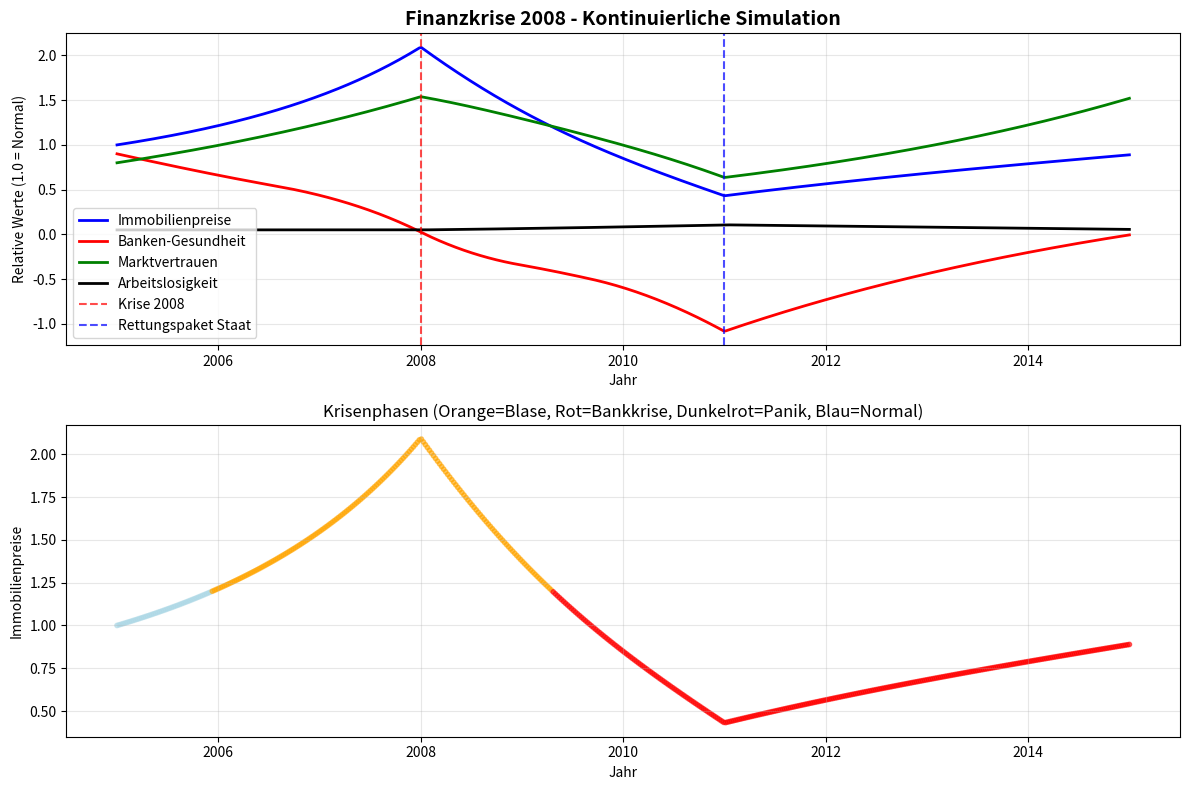

Reproduce this figure in Python.
import numpy as np
import matplotlib.pyplot as plt
from scipy.integrate import odeint
import random
#Parameter
immobilienCrashFaktor =random.uniform(0.35, 0.45)  # Zufällige Anpassung des Crash-Faktors
immobilienCrashFaktorBankgesundheit = random.uniform(0.15, 0.23)  # Zufällige Anpassung des Crash-Faktors für Banken
crashSchadensfaktor = random.uniform(0.6, 0.8)  # Zufällige Anpassung des Schadensfaktors beim Crash
crashThreshold = random.uniform(1.2, 1.5)  # Zufällige Anpassung des Schwellenwerts für den Crash
erholungThreshold = random.uniform(0.7, 0.9)  # Zufällige Anpassung des Erholungsschwellenwerts
panikThreshold = random.uniform(0.4, 0.6)  # Zufällige Anpassung des Panik-Schwellenwerts
erholungsFaktor = random.uniform(0.05, 0.1)  # Zufällige Anpassung des Erholungsfaktors
arbeitslosigkeitsFaktor = random.uniform(0.1, 0.3)  # Zufällige Anpassung des Arbeitslosigkeitsfaktors
arbeitslosigkeitsThreshold = random.uniform(0.05, 0.09)  # Zufällige Anpassung des Schwellenwerts für Arbeitslosigkeit
rettungspaketStaat = True  # Ob der Staat ein Rettungspaket geschnürt hat

class FinanzKrise:
    """
    Einfache kontinuierliche Simulation der Finanzkrise 2008
    
    Kernidee: Modellierung der wichtigsten Zusammenhänge:
    1. Immobilienblase wächst
    2. Banken werden instabil
    3. Vertrauen bricht ein
    4. Wirtschaft leidet
    """
    
    def __init__(self):
        # Einfache Parameter
        self.blasenwachstum = np.random.normal(0.2, 0.05)      # Wie schnell wächst die Immobilienblase
        self.bank_risiko = np.random.normal(0.5, 0.05)          # Wie riskant sind die Banken
        self.vertrauensVerlust = np.random.normal(0.3, 0.05)     # Wie schnell verliert man Vertrauen
        self.erholungWirtschaft = np.random.normal(0.2, 0.05)            # Wie schnell erholt sich das System
    
    def konti_system(self, state, Jahre):
        """
        Das Herzstück: Die Differentialgleichungen
        
        Wir haben 3 Hauptvariablen:
        - house_prices: Immobilienpreise (1.0 = normal, >1.0 = Blase)
        - bank_health: Gesundheit der Banken (1.0 = gesund, 0.0 = pleite)
        - confidence: Vertrauen der Menschen (1.0 = volles Vertrauen, 0.0 = Panik)
        """
        haeuser_preise, bank_gesundheit, vertrauen, dArbeitslosigkeit_dt = state
        
        # 1. IMMOBILIENPREISE
        # Steigen durch Vertrauen, fallen wenn Banken schlecht sind
        crash_start = 3.0  # Wann platzt die Blase? (3 Jahre)
        if rettungspaketStaat:
            crash_end = 6.0
        if Jahre < crash_start :  # Ersten 3 Jahre: Blase wächst
            dImmobilienmarkt_dt = self.blasenwachstum * vertrauen * haeuser_preise # Bsp: 0,2*0,8 = 16% pro Jahr wachstum
        elif Jahre > crash_start and Jahre < crash_end:  # In den 3 Jahren nach der Blase
            dImmobilienmarkt_dt = -immobilienCrashFaktor * haeuser_preise + immobilienCrashFaktorBankgesundheit * bank_gesundheit
        else:  # Dann: Blase platzt
            dImmobilienmarkt_dt = self.erholungWirtschaft * (1.0 - haeuser_preise) + 0.05 * vertrauen
            

        # 2. BANKEN-GESUNDHEIT  
        # Leiden unter fallenden Immobilienpreisen (haben viele Kredite vergeben)
        # Erholen sich langsam
        erholung = 0
        if Jahre < crash_end:
            risiko_von_haeusern = -self.bank_risiko * max(0, haeuser_preise - 1.0)  # Risiko bei Blase
            crash_schaden = -crashSchadensfaktor * max(0, crashThreshold - haeuser_preise)  # Schaden beim Crash
        else:  # Nach der Blase: Banken erholen sich langsam
            risiko_von_haeusern = 0  # Kein Risiko mehr, da Blase geplatzt
            crash_schaden = 0
            erholung = self.erholungWirtschaft * (erholungThreshold - bank_gesundheit)  # Langsame Erholung

        
        dbank_dt = risiko_von_haeusern + crash_schaden + erholung
        
        # 3. VERTRAUEN
        # Sinkt wenn Banken schlecht sind, erholt sich langsam
        if Jahre < crash_start or Jahre > crash_end: # In den ersten 3 Jahren: Vertrauen wächst
            dVertrauen_dt = self.blasenwachstum * vertrauen
        else:  # Nach der Blase: Vertrauen bricht ein
            panik = -self.vertrauensVerlust * max(0, panikThreshold - bank_gesundheit)  # Panik bei Bank-Problemen
            natuerliche_erholung = erholungsFaktor * (erholungThreshold - vertrauen)  # Natürliche Erholung
        
            dVertrauen_dt = panik + natuerliche_erholung
        # 4. ARBEITSLOSIGKEIT (optional, aber realistisch)
        # Arbeitslosigkeit steigt bei Bankenproblemen, sinkt bei Erholung
        dArbeitslosigkeit_dt = 0 # Initialwert
        if Jahre > crash_start and Jahre < crash_end:  # In den ersten 3 Jahren nach der Blase
            dArbeitslosigkeit_dt = arbeitslosigkeitsThreshold*(arbeitslosigkeitsFaktor * max(0, 1- bank_gesundheit))
        elif Jahre >= crash_end:  # Nach der Blase: Arbeitslosigkeit sinkt langsam
            dArbeitslosigkeit_dt = -arbeitslosigkeitsFaktor * max(0, arbeitslosigkeitsThreshold - dArbeitslosigkeit_dt)


        
        return [dImmobilienmarkt_dt, dbank_dt, dVertrauen_dt, dArbeitslosigkeit_dt]
    
    def simulation(self, jahre=10):
        """Führt die Simulation durch"""
        
        # Startwerte (2005)
        initial_state = [
            1.0,  # house_prices: Normal
            0.9,  # bank_health: Ziemlich gesund
            0.8,   # confidence: Gutes Vertrauen
            0.05   # arbeitslosigkeit: 5% 
        ]
        
        # Zeit von 2005 bis 2005+years
        zeit = np.linspace(0, jahre, jahre * 50)  # 50 Punkte pro Jahr
        
        # Simulation durchführen
        resultat = odeint(self.konti_system, initial_state, zeit)
        
        return zeit, resultat
    
    def plots_erstellen(self, zeit, resultat):
        """Erstellt die Plots"""
        
        # Daten extrahieren
        haeuser_preise = resultat[:, 0]
        bank_gesundheit = resultat[:, 1] 
        vertrauen = resultat[:, 2]
        arbeitslosigkeit = resultat[:, 3]  
        
        # Plot erstellen
        plt.figure(figsize=(12, 8))
        
        # Oberer Plot: Die drei Hauptvariablen
        plt.subplot(2, 1, 1)
        plt.plot(zeit + 2005, haeuser_preise, 'b-', linewidth=2, label='Immobilienpreise')
        plt.plot(zeit + 2005, bank_gesundheit, 'r-', linewidth=2, label='Banken-Gesundheit')
        plt.plot(zeit + 2005, vertrauen, 'g-', linewidth=2, label='Marktvertrauen')
        plt.plot(zeit + 2005, arbeitslosigkeit, 'k-', linewidth=2, label='Arbeitslosigkeit')
        
        plt.axvline(x=2008, color='red', linestyle='--', alpha=0.7, label='Krise 2008')
        if rettungspaketStaat:plt.axvline(x=2011, color='blue', linestyle='--', alpha=0.7, label='Rettungspaket Staat')
        plt.title('Finanzkrise 2008 - Kontinuierliche Simulation', fontsize=14, fontweight='bold')
        plt.xlabel('Jahr')
        plt.ylabel('Relative Werte (1.0 = Normal)')
        plt.legend()
        plt.grid(True, alpha=0.3)
        
        # Unterer Plot: Phasen der Krise
        plt.subplot(2, 1, 2)
        
        # Farbkodierte Bereiche für verschiedene Phasen
        farben = []
        for i in range(len(zeit)):
            if haeuser_preise[i] > 1.2:  # Blase
                farben.append('orange')
            elif bank_gesundheit[i] < 0.5:  # Krise
                farben.append('red') 
            elif vertrauen[i] < 0.4:  # Panik
                farben.append('darkred')
            else:  # Normal/Erholung
                farben.append('lightblue')
        
        plt.scatter(zeit + 2005, haeuser_preise, c=farben, s=10, alpha=0.6)
        plt.title('Krisenphasen (Orange=Blase, Rot=Bankkrise, Dunkelrot=Panik, Blau=Normal)')
        plt.xlabel('Jahr')
        plt.ylabel('Immobilienpreise')
        plt.grid(True, alpha=0.3)
        
        plt.tight_layout()
        plt.show()
        
        return haeuser_preise, bank_gesundheit, vertrauen, arbeitslosigkeit
    
    def krisenanalyse(self, zeit, resultat):
        """Einfache Analyse der Krisenergebnisse"""
        
        haeuser_preise = resultat[:, 0]
        bank_gesundheit = resultat[:, 1]
        vertrauen = resultat[:, 2]
        arbeitslosigkeit = resultat[:, 3]  # Optional, falls benötigt
        jahre = zeit + 2005
        
        print("=== EINFACHE KRISENANALYSE ===")
        print()
        
        # Wann war die Blase am größten?
        max_bubble_idx = np.argmax(haeuser_preise)
        print(f"Höchste Immobilienpreise: {jahre[max_bubble_idx]:.1f} (Faktor {haeuser_preise[max_bubble_idx]:.2f})")
        
        # Wann waren die Banken am schlechtesten?
        min_bank_idx = np.argmin(bank_gesundheit)
        print(f"Schlechteste Banken-Situation: {jahre[min_bank_idx]:.1f} (Gesundheit: {bank_gesundheit[min_bank_idx]:.2f})")
        
        # Wann war das Vertrauen am niedrigsten?
        min_confidence_idx = np.argmin(vertrauen)
        print(f"Niedrigstes Vertrauen: {jahre[min_confidence_idx]:.1f} (Niveau: {vertrauen[min_confidence_idx]:.2f})")
        
        # Wie lange dauerte die Krise?
        krisenstart = None
        krisenende = None
        
        for i, gesundheit in enumerate(bank_gesundheit):
            if gesundheit < 0.7 and krisenstart is None:
                krisenstart = jahre[i]
            if gesundheit > 0.7 and krisenstart is not None and krisenende is None:
                krisenende = jahre[i]
                break
        
        if krisenstart and krisenende:
            print(f"Krisendauer: {krisenstart:.1f} bis {krisenende:.1f} ({krisenende-krisenstart:.1f} Jahre)")
        
        print()
        print("Interpretation:")
        if haeuser_preise[max_bubble_idx] > 1.5:
            print("- Deutliche Immobilienblase erkennbar")
        if bank_gesundheit[min_bank_idx] < 0.3:
            print("- Schwere Bankenkrise")
        if vertrauen[min_confidence_idx] < 0.3:
            print("- Vertrauenskrise/Panik")


# === HAUPTPROGRAMM ===
def main():
    print("Starte einfache Finanzkrise-Simulation...")
    print("Modelliert: Immobilienblase → Bankenkrise → Vertrauensverlust")
    print()
    
    # Simulation erstellen und durchführen
    krise = FinanzKrise()
    zeit, resultat = krise.simulation(jahre=10)
    
    # Ergebnisse plotten
    house_prices, bank_health, confidence, arbeitslosigkeit = krise.plots_erstellen(zeit, resultat)
    
    # Analyse durchführen
    krise.krisenanalyse(zeit, resultat)
    
    print("\n=== NÄCHSTE SCHRITTE ===")
    print("Diese einfache Simulation zeigt die Grunddynamik.")
    print("Mögliche Erweiterungen:")
    print("- Arbeitslosigkeit hinzufügen")
    print("- Staatsverschuldung modellieren") 
    print("- Verschiedene Szenarien (mit/ohne Rettungspakete)")
    print("- Realistische Parameter aus echten Daten")
    
    return krise, zeit, resultat

# Simulation starten
if __name__ == "__main__":
    model, time_data, results = main()